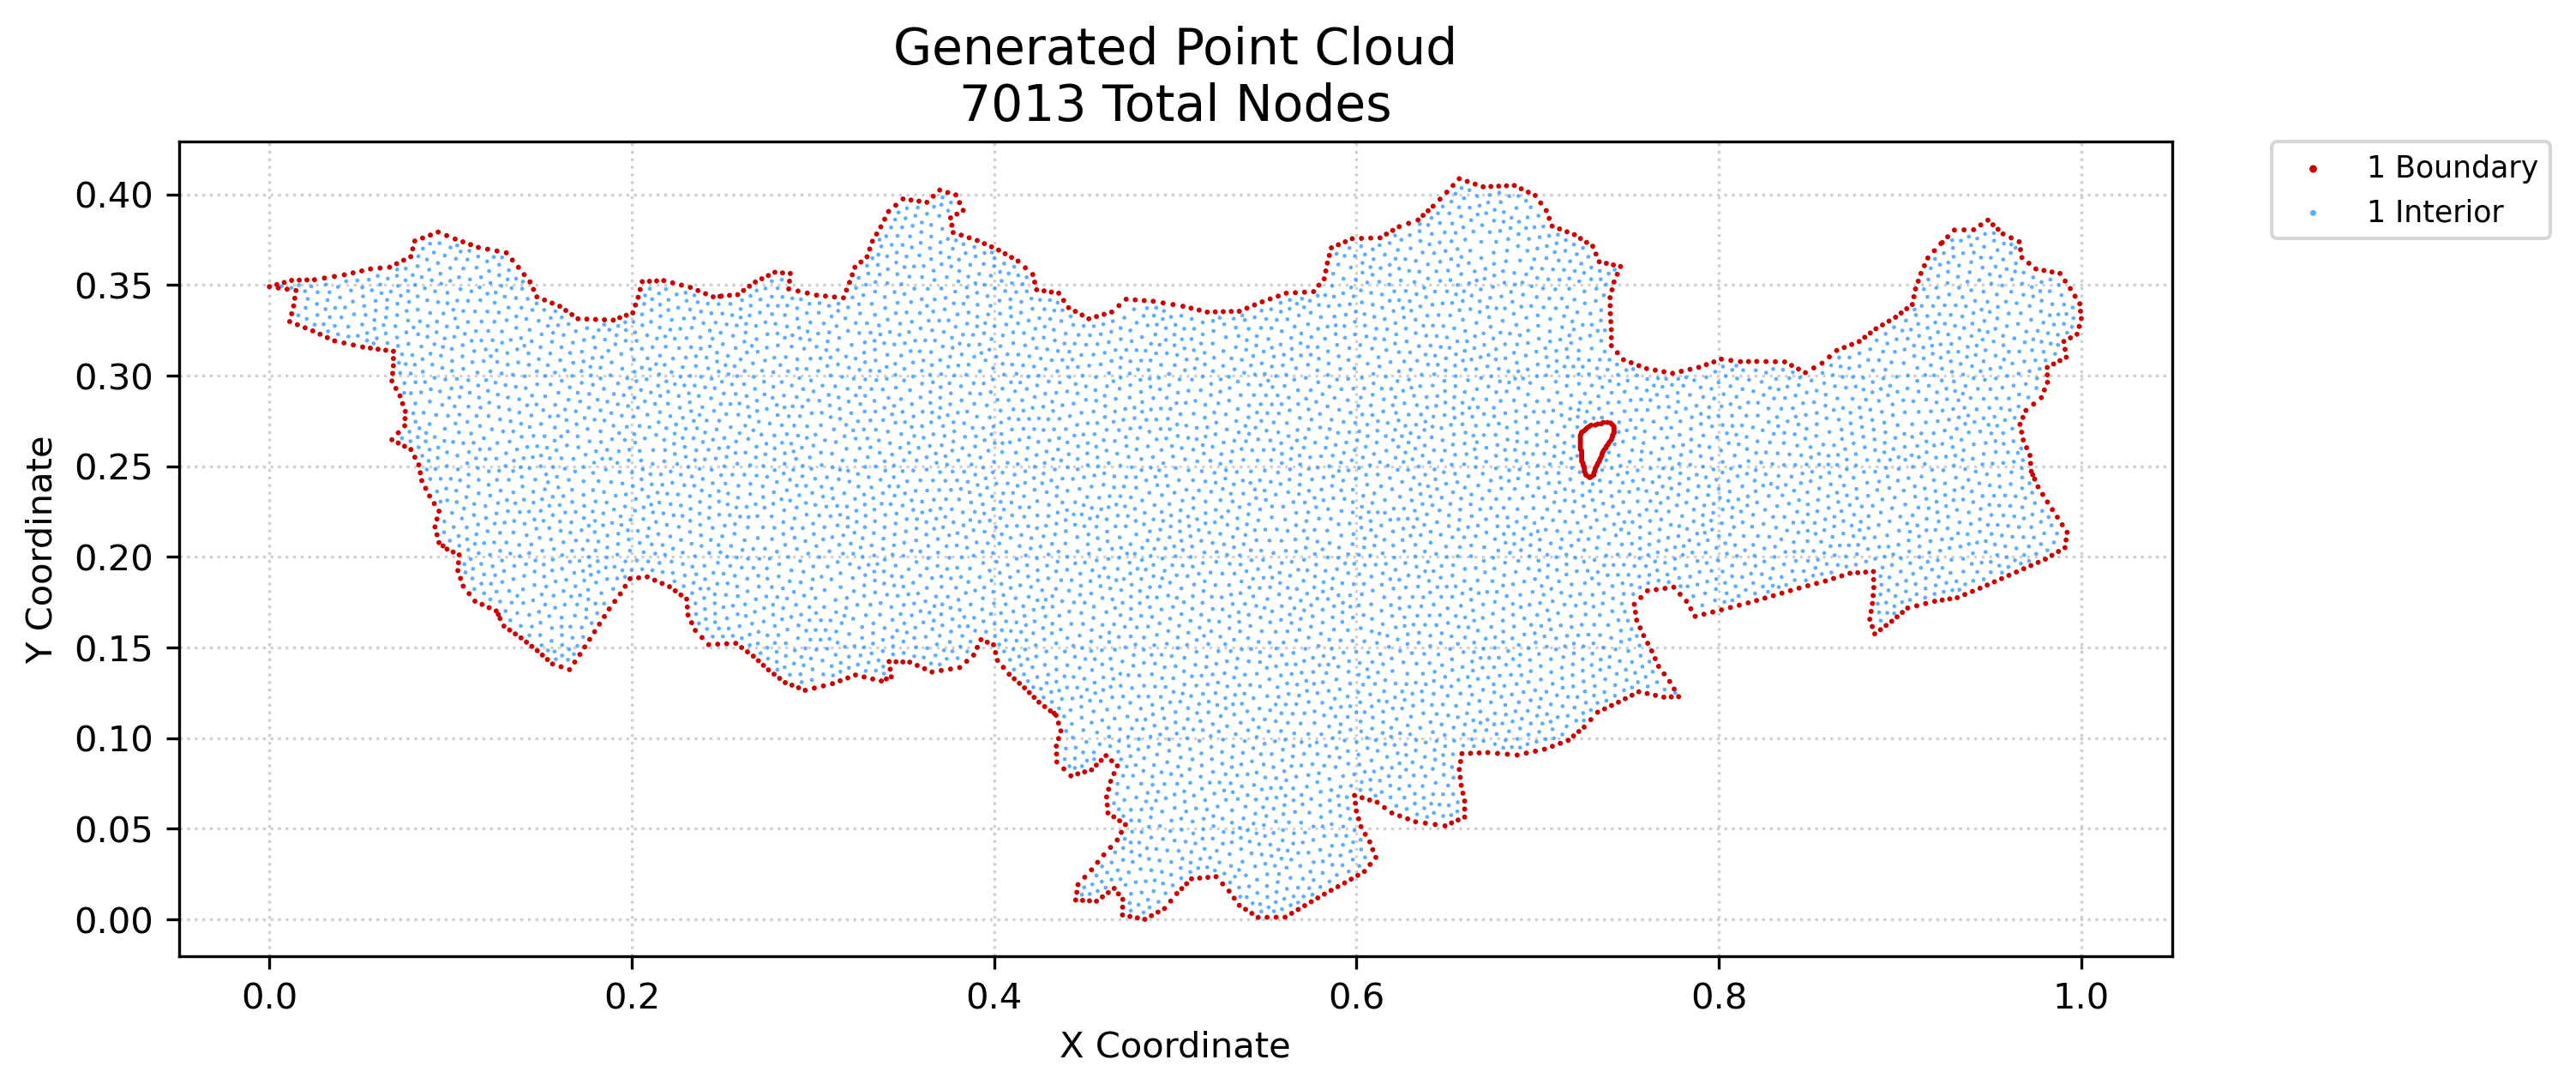

Data behind this chart, as committed beside it:
x, y, region, classification
0.0, 0.349, 1, boundary
0.004089, 0.3502, 1, boundary
0.004883, 0.3483, 1, boundary
0.008178, 0.3513, 1, boundary
0.009765, 0.3476, 1, boundary
0.0112, 0.3298, 1, boundary
0.01229, 0.3341, 1, boundary
0.01227, 0.3525, 1, boundary
0.01337, 0.3384, 1, boundary
0.01401, 0.3427, 1, boundary
0.01465, 0.3469, 1, boundary
0.01545, 0.3281, 1, boundary
0.01647, 0.3526, 1, boundary
0.01969, 0.3263, 1, boundary
0.02068, 0.3527, 1, boundary
0.02393, 0.3246, 1, boundary
0.02489, 0.3529, 1, boundary
0.02796, 0.3228, 1, boundary
0.03037, 0.3538, 1, boundary
0.03199, 0.3209, 1, boundary
0.03601, 0.3191, 1, boundary
0.03586, 0.3547, 1, boundary
0.04117, 0.318, 1, boundary
0.04134, 0.3556, 1, boundary
0.04632, 0.3168, 1, boundary
0.04616, 0.3566, 1, boundary
0.05098, 0.3577, 1, boundary
0.05147, 0.3157, 1, boundary
0.05572, 0.3151, 1, boundary
0.05581, 0.3588, 1, boundary
0.05997, 0.3145, 1, boundary
0.06107, 0.3593, 1, boundary
0.06422, 0.314, 1, boundary
0.06633, 0.3598, 1, boundary
0.0676, 0.2646, 1, boundary
0.0676, 0.297, 1, boundary
0.06801, 0.3012, 1, boundary
0.06842, 0.3054, 1, boundary
0.06845, 0.3094, 1, boundary
0.06847, 0.3134, 1, boundary
0.06983, 0.2929, 1, boundary
0.07022, 0.3617, 1, boundary
0.07109, 0.2628, 1, boundary
0.07114, 0.2684, 1, boundary
0.07206, 0.2888, 1, boundary
0.07354, 0.2845, 1, boundary
0.07459, 0.261, 1, boundary
0.07411, 0.3636, 1, boundary
0.07469, 0.2723, 1, boundary
0.07486, 0.2762, 1, boundary
0.07503, 0.2802, 1, boundary
0.07808, 0.2592, 1, boundary
0.078, 0.3656, 1, boundary
0.07912, 0.3699, 1, boundary
0.08027, 0.2549, 1, boundary
0.08023, 0.3742, 1, boundary
0.08246, 0.2507, 1, boundary
0.08328, 0.2464, 1, boundary
0.08411, 0.242, 1, boundary
0.08453, 0.3759, 1, boundary
... 6,953 more rows
